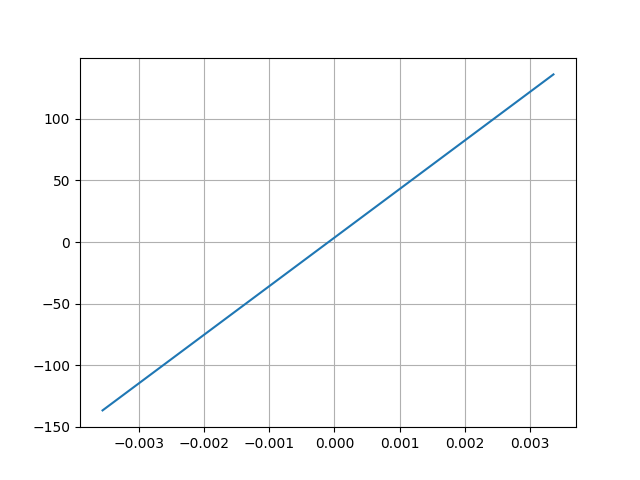

The table this chart was drawn from, first rows:
Desplacment, Force
0.003361, 136.1
-0.003555, -136.7
